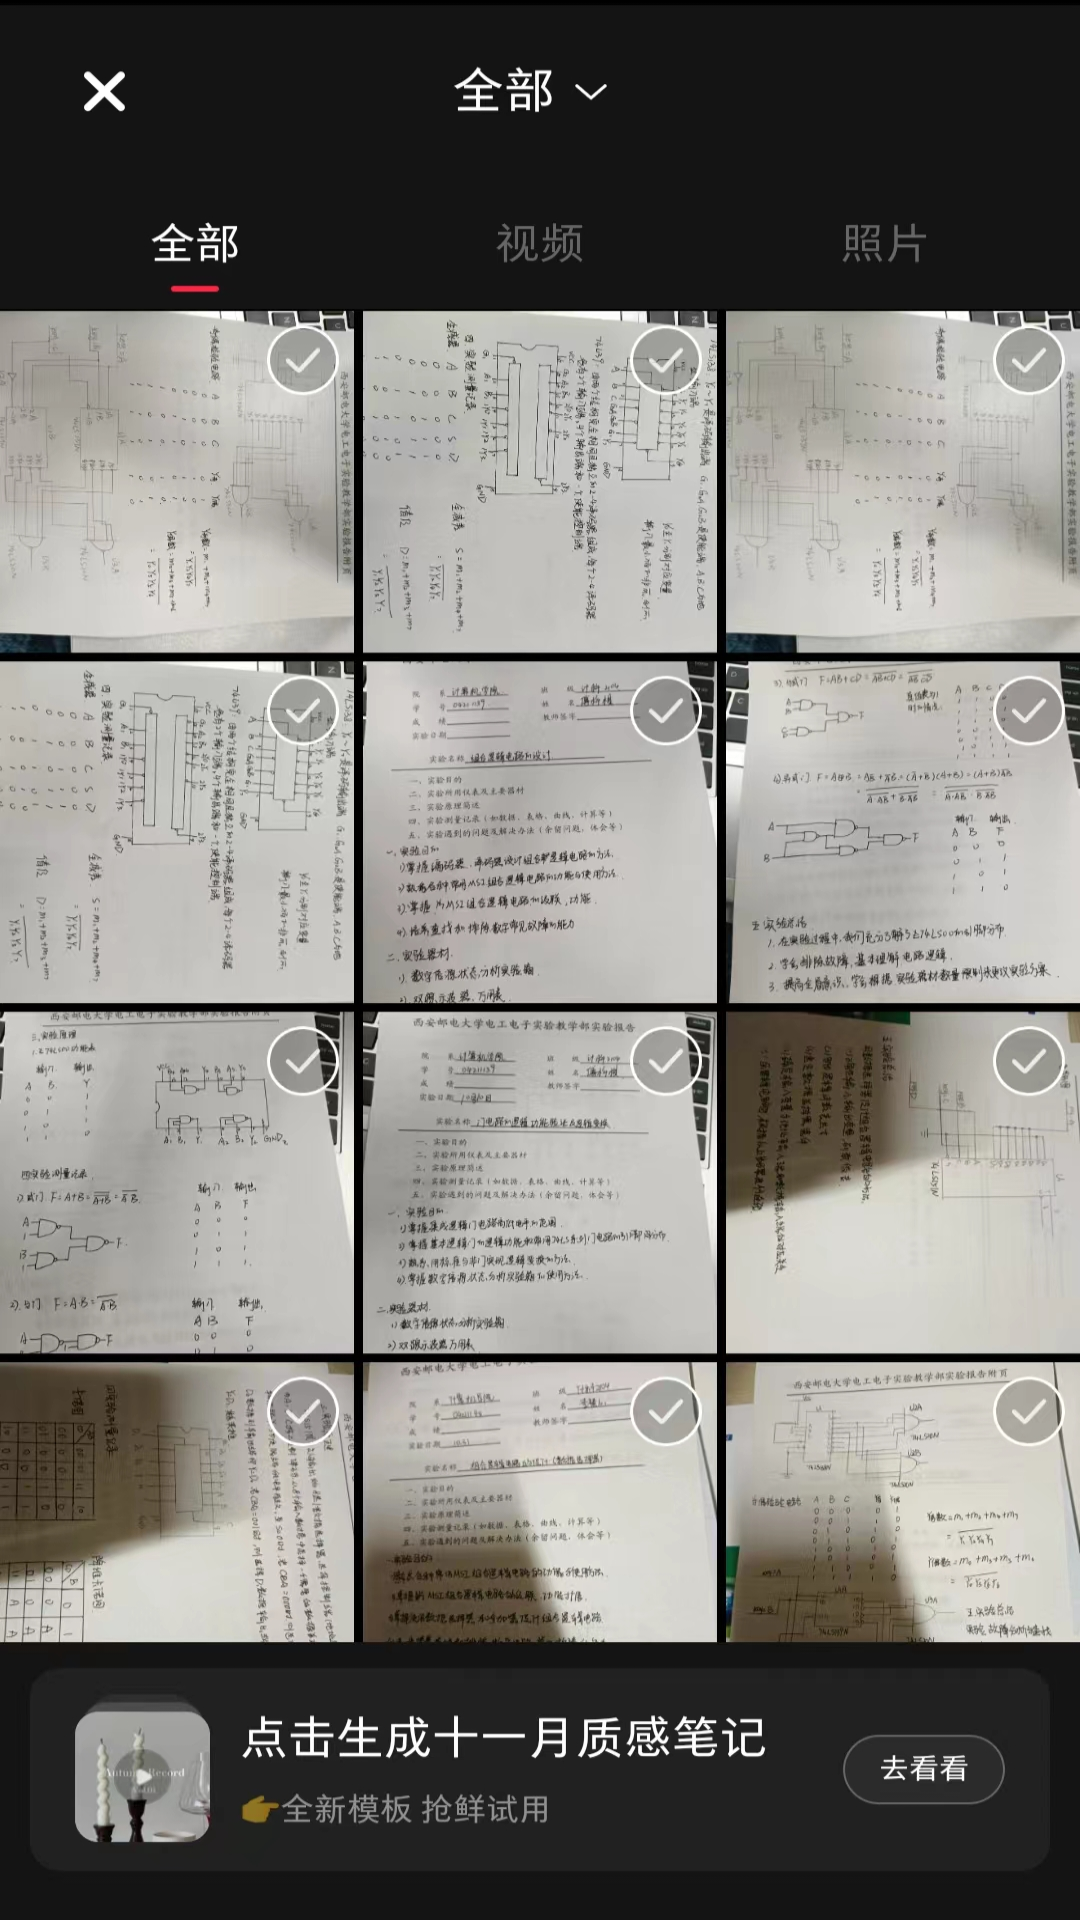

Produce the Android XML layout that renders to this screen, including the resource entries it uses.
<!-- AndroidManifest.xml: application theme Theme.SmallRedBook -->
<!-- res/layout/activity_add.xml -->
<?xml version="1.0" encoding="utf-8"?>
<androidx.constraintlayout.widget.ConstraintLayout xmlns:android="http://schemas.android.com/apk/res/android"
    xmlns:app="http://schemas.android.com/apk/res-auto"
    xmlns:tools="http://schemas.android.com/tools"
    android:layout_width="match_parent"
    android:layout_height="match_parent"
    tools:context=".ui.activity.AddActivity">

    <ImageView
        android:id="@+id/add_picture"
        android:layout_width="match_parent"
        android:layout_height="match_parent"
        android:background="@drawable/nav_add_background"/>

</androidx.constraintlayout.widget.ConstraintLayout>
<!-- resources referenced by this layout -->
<resources>
  <!-- drawable nav_add_background: png bitmap (drawable, 788538 bytes) -->
  <style name="Theme.SmallRedBook" parent="Theme.MaterialComponents.DayNight.NoActionBar.Bridge">
          
          <item name="colorPrimary">@color/purple_500</item>
          <item name="colorPrimaryVariant">@color/purple_700</item>
          <item name="colorOnPrimary">@color/white</item>
          
          <item name="colorSecondary">@color/teal_200</item>
          <item name="colorSecondaryVariant">@color/teal_700</item>
          <item name="colorOnSecondary">@color/black</item>
          
          <item name="android:statusBarColor" tools:targetApi="l">@color/white</item>
          
      </style>
  <!-- not gathered from this repository: default colours our renderer supplied (Android Studio template values) -->
  <color name="purple_500">#FF6200EE</color>
  <color name="purple_700">#FF3700B3</color>
  <color name="teal_200">#FF03DAC5</color>
  <color name="teal_700">#FF018786</color>
  <color name="black">#FF000000</color>
  <color name="white">#FFFFFFFF</color>
</resources>
